4-way image classification set "split" from GitHub (Akshat-Aggarwal-200/Plant-Disease-Detection); label vocabulary: apple apple scab, apple black rot, apple cedar apple rust, apple healthy.

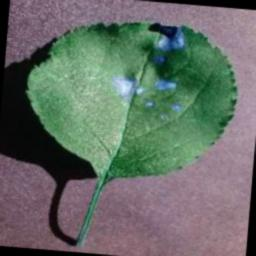
Label: apple black rot

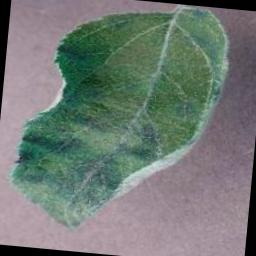
Label: apple apple scab

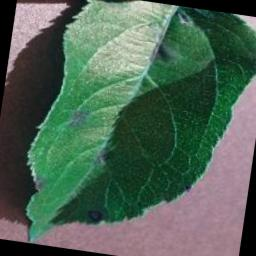
Label: apple apple scab

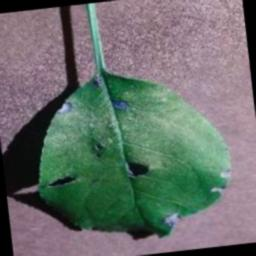
Label: apple black rot

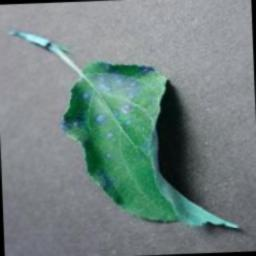
Label: apple cedar apple rust

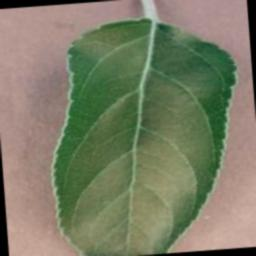
Label: apple healthy
